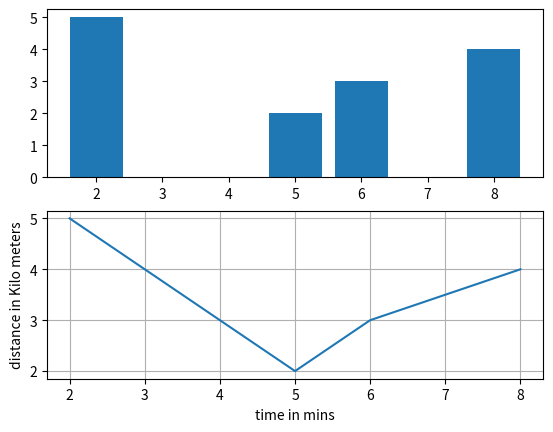

Source code (Python):
import matplotlib.pyplot as myplt
myplt.subplot(2, 1, 1)
myplt.bar([2, 5, 6, 8], [5, 2, 3, 4])
myplt.subplot(2, 1, 2)
myplt.polar([2, 5, 6, 8], [5, 2, 3, 4])
myplt.xlabel('time in mins')
myplt.ylabel('distance in Kilo meters')
myplt.grid()
myplt.show()
